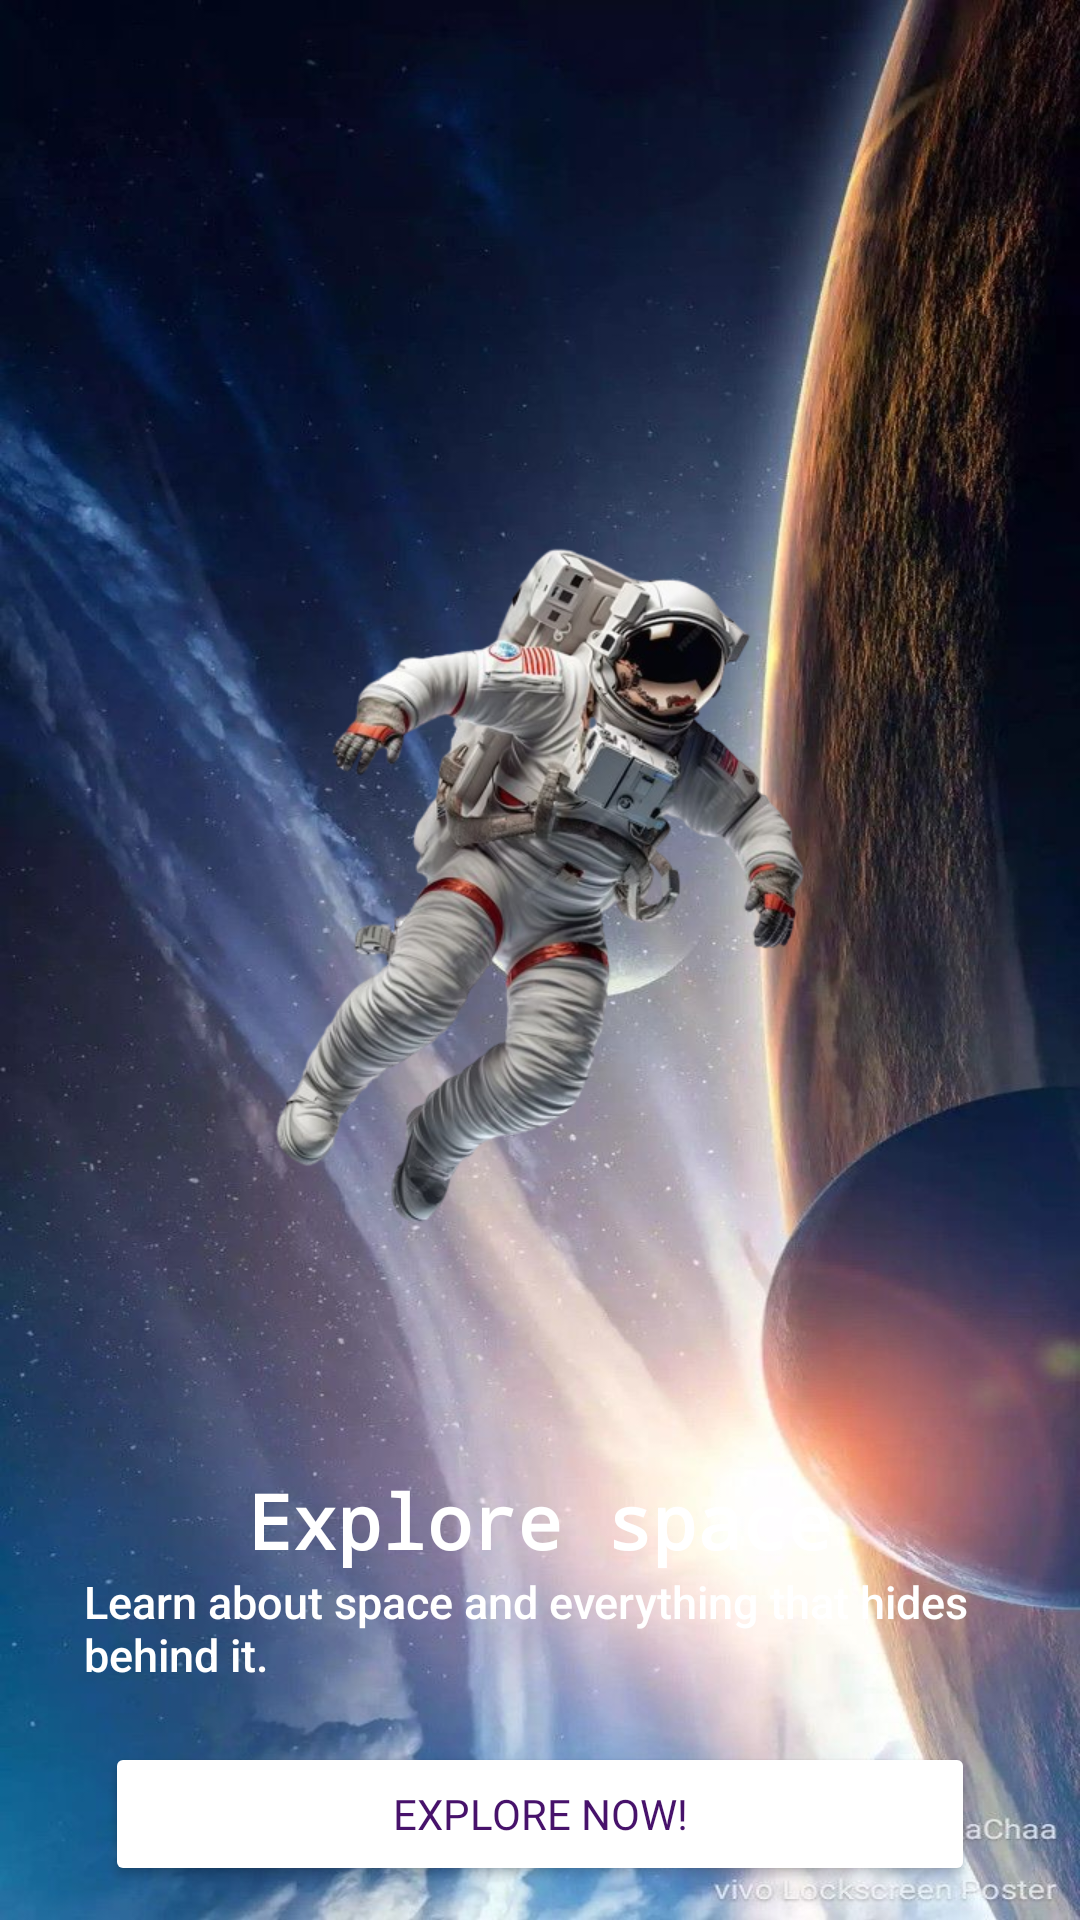

This screen was rendered from an Android layout file. Write that file and the resources it references.
<!-- AndroidManifest.xml: application theme Theme.SpaceExplorer -->
<!-- res/layout/activity_main.xml -->
<?xml version="1.0" encoding="utf-8"?>
<RelativeLayout
    xmlns:android="http://schemas.android.com/apk/res/android"
    xmlns:app="http://schemas.android.com/apk/res-auto"
    xmlns:tools="http://schemas.android.com/tools"
    android:layout_width="match_parent"
    android:layout_height="match_parent"
    android:background="@drawable/bgintro"
    tools:context=".MainActivity">

    <ImageView
        android:layout_width="250dp"
        android:layout_height="250dp"
        android:layout_centerHorizontal="true"
        android:layout_marginTop="170dp"
        android:background="@drawable/astronautexplore"/>

    <TextView
        android:id="@+id/judul"
        android:layout_width="wrap_content"
        android:layout_height="wrap_content"
        android:layout_marginTop="490dp"
        android:layout_centerHorizontal="true"
        android:text="Explore space"
        android:fontFamily="monospace"
        android:textStyle="bold"
        android:textSize="25sp"
        android:textColor="@color/white"/>

    <TextView
        android:id="@+id/deskripsiJudul"
        android:layout_width="wrap_content"
        android:layout_height="wrap_content"
        android:layout_below="@id/judul"
        android:layout_marginLeft="28dp"
        android:textSize="15sp"
        android:textColor="@color/white"
        android:fontFamily="sans-serif-medium"
        android:text="Learn about space and everything that hides behind it."/>

    <Button
        android:id="@+id/explorebutton"
        android:layout_width="290dp"
        android:layout_height="wrap_content"
        android:layout_below="@id/deskripsiJudul"
        android:layout_centerHorizontal="true"
        android:layout_marginLeft="12dp"
        android:layout_marginTop="19dp"
        android:textColor="@color/indigo"
        android:backgroundTint="@color/white"
        android:text="Explore Now!"
        android:fontFamily="@font/poppinsextrabold"/>




</RelativeLayout>
<!-- resources referenced by this layout -->
<resources>
  <color name="indigo">#47126B</color>
  <color name="white">#FFFFFFFF</color>
  <!-- drawable astronautexplore: png bitmap (drawable, 178495 bytes) -->
  <!-- drawable bgintro: jpg bitmap (drawable, 113700 bytes) -->
  <style name="Theme.SpaceExplorer" parent="Base.Theme.SpaceExplorer" />
  <style name="Base.Theme.SpaceExplorer" parent="Theme.Material3.DayNight.NoActionBar">
          
          
          <item name="android:statusBarColor" tools:targetApi="l">@color/delfblue</item>
      </style>
  <color name="delfblue">#33415C</color>
</resources>
